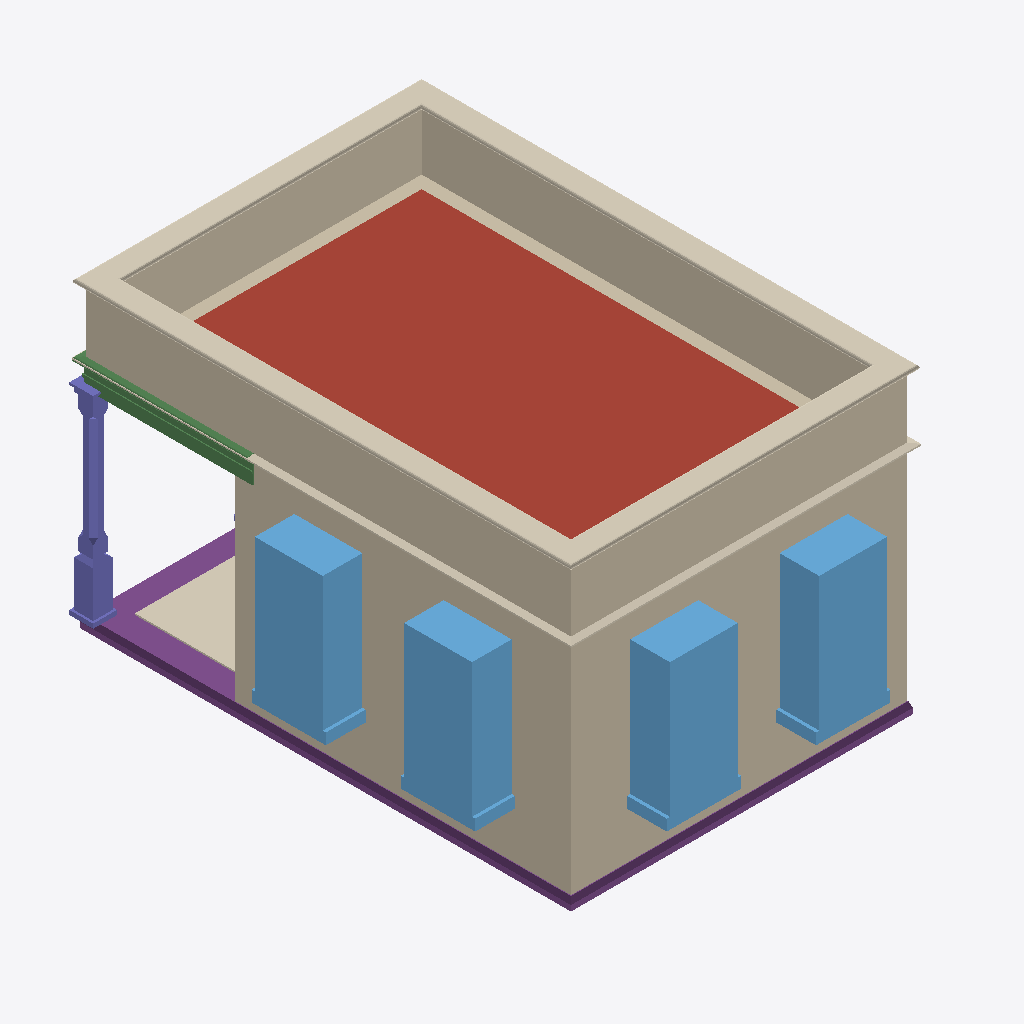
Isometric view of an IFC building model (IFC-SPF (STEP), schema IFC4, length unit metre), seen from the south-west, elements coloured by IFC class: 11 coverings (cream), 8 walls (beige), 4 windows (light blue), 4 footings (purple), 2 roofs (red-brown), 2 beams (green), 1 column (violet).
Extent 5.6 m × 7.1 m × 4.2 m (x, y, z). Storeys (2): 0 at 0.00 m; 1 at 3.00 m. Elements (56): 14 IfcCovering, 10 IfcWall, 8 IfcStructuralSurfaceMember, 7 IfcWindow, 6 IfcFooting, 3 IfcBeam, 3 IfcColumn, 2 IfcRoof, 2 IfcSlab, 1 IfcDoor.

HEADER;
FILE_DESCRIPTION(('ViewDefinition[DesignTransferView]'),'2;1');
FILE_NAME('/dev/null','2026-10-31T00:40:28+00:00',(''),(''),'IfcOpenShell 0.0.0','IfcOpenShell 0.0.0','Nobody');
FILE_SCHEMA(('IFC4'));
ENDSEC;
DATA;
#3=IFCPROJECT('0_Mv3ju6fCfwDC3AfYQx1u',$,'Homemaker Project',$,$,$,$,(#33,#44),#11);
#49=IFCSITE('0Q_K0RbEr1jg4BaKmDTQMU',$,'porch without footing',$,$,$,$,$,$,(53,23,0),(1,28,0),75.0,$,$);
#51=IFCBUILDING('1APFdNfPLBdxyVStEOp7d9',$,'porch without footing',$,$,#62,#5047,$,$,$,$,$);
#66=IFCBUILDINGSTOREY('2ZXguHeGP23veCOgO3TxqA',$,'0','Storey 0',$,#72,$,'Storey 0',.ELEMENT.,0.0);
#73=IFCBUILDINGSTOREY('3$4Ngc7GXAgv_ZUeec4Rnk',$,'1','Storey 1',$,#78,$,'Storey 1',.ELEMENT.,3.0);
#4324=IFCROOF('2FUPnXjEfDjfOwVtQkyPK6',$,'flat-roof',$,$,#4482,#4395,$,$);
#91=IFCWALL('3xVKf0fyLF_eA2jCNuZLJm',$,'exterior',$,$,#250,#242,$,$);
#1986=IFCWALL('1Nj2aAPbD7rRsfStlXHLqb',$,'exterior',$,$,#2098,#2090,$,$);
#4425=IFCROOF('3WqrUgemPDQfj$1jI4I01W',$,'flat-roof',$,$,#4487,#4467,$,$);
#2278=IFCWALL('0e$o8gVI93pgswzDZ0X$T1',$,'parapet',$,$,#2494,#2304,$,$);
#251=IFCWINDOW('2L3zk$eTvDxw4B7vMV6lSV',$,'living outside window',$,$,#4993,#541,$,1.82,0.91,$,$,$);
#2179=IFCWINDOW('1LTL_MW8b3J8Aay1SyDY4o',$,'living outside window',$,$,#5023,#2202,$,1.82,0.91,$,$,$);
#2099=IFCWINDOW('0Y8AhvPSb1MgHnw8hI3GWD',$,'living outside window',$,$,#5018,#2122,$,1.82,0.91,$,$,$);
#598=IFCWINDOW('2_MGl_4s19hO2IOusk95Wu',$,'living outside window',$,$,#4998,#621,$,1.82,0.91,$,$,$);
#2449=IFCWALL('1l6W1PCML78BZCgmGubrlm',$,'parapet',$,$,#2519,#2475,$,$);
#2381=IFCWALL('0ac97ej5D2zuCILNbnB7_5',$,'parapet',$,$,#2509,#2406,$,$);
#2313=IFCWALL('2$jCVJfP16K9wV3pwKDx_u',$,'parapet',$,$,#2499,#2338,$,$);
#2347=IFCWALL('22xkwsNC92I8YpqDK3qVra',$,'parapet',$,$,#2504,#2372,$,$);
#2415=IFCWALL('0upbMBsnr4DeBqZGhn9kiw',$,'parapet',$,$,#2514,#2440,$,$);
#2563=IFCCOVERING('2JPem7UKXAlgpi$PYysf7q',$,'coping',$,$,#2778,#2589,$,$);
#2666=IFCCOVERING('1vSeOlNxXF_9egt4Kndj_7',$,'coping',$,$,#2793,#2691,$,$);
#2734=IFCCOVERING('1WBa31c35FARcjOHCctvOc',$,'coping',$,$,#2803,#2760,$,$);
#2598=IFCCOVERING('31HaGJ0efF0QzW1gOUcIdF',$,'coping',$,$,#2783,#2623,$,$);
#3920=IFCCOLUMN('1bLgSJP6v9UeZ_zEHzCpX9',$,'column',$,$,#3952,#3947,$,$);
#3323=IFCFOOTING('34ijlhdurEQOWx0bpo2JpV',$,'ground beam',$,$,#3459,#3348,$,$);
#4129=IFCCOVERING('2UgPlnvbT56gdB45PtttbD',$,'outside-floor/1',$,$,#4988,#4173,$,$);
#3110=IFCFOOTING('2BDiJH3F5Dyh0v5Zl6pwR1',$,'ground beam',$,$,#3439,#3136,$,$);
#3376=IFCFOOTING('3nbL6BAdD9DgH7R7Cdcxht',$,'ground beam',$,$,#3464,#3402,$,$);
#3656=IFCBEAM('3OYyfbGF98uPNOC8QppYpd',$,'external beam',$,$,#3721,#3674,$,$);
#2700=IFCCOVERING('0cDfsCzmHDvOusIqfZ$wyS',$,'coping',$,$,#2798,#2725,$,$);
#2632=IFCCOVERING('1RUznwQuTEDuHjgsGNhk3H',$,'coping',$,$,#2788,#2657,$,$);
#2830=IFCCOVERING('3Zo1MtHZPDau9JvMH2QMqp',$,'crown',$,$,#3045,#2856,$,$);
#3001=IFCCOVERING('1STjyROTX9_x2xtl5mvdTb',$,'crown',$,$,#3070,#3027,$,$);
#3270=IFCFOOTING('3qrPQ6iSD6nfu5o$o3WGKo',$,'ground beam',$,$,#3454,#3295,$,$);
#2967=IFCCOVERING('2r3$_jJm56QehhMM1JEEEa',$,'crown',$,$,#3065,#2992,$,$);
#2865=IFCCOVERING('0ET_Wg0UXBhfDODDCj7nxl',$,'crown',$,$,#3050,#2890,$,$);
#3603=IFCBEAM('0aCs$nger4Mvc_mrD_7SRF',$,'external beam',$,$,#3716,#3628,$,$);
ENDSEC;
